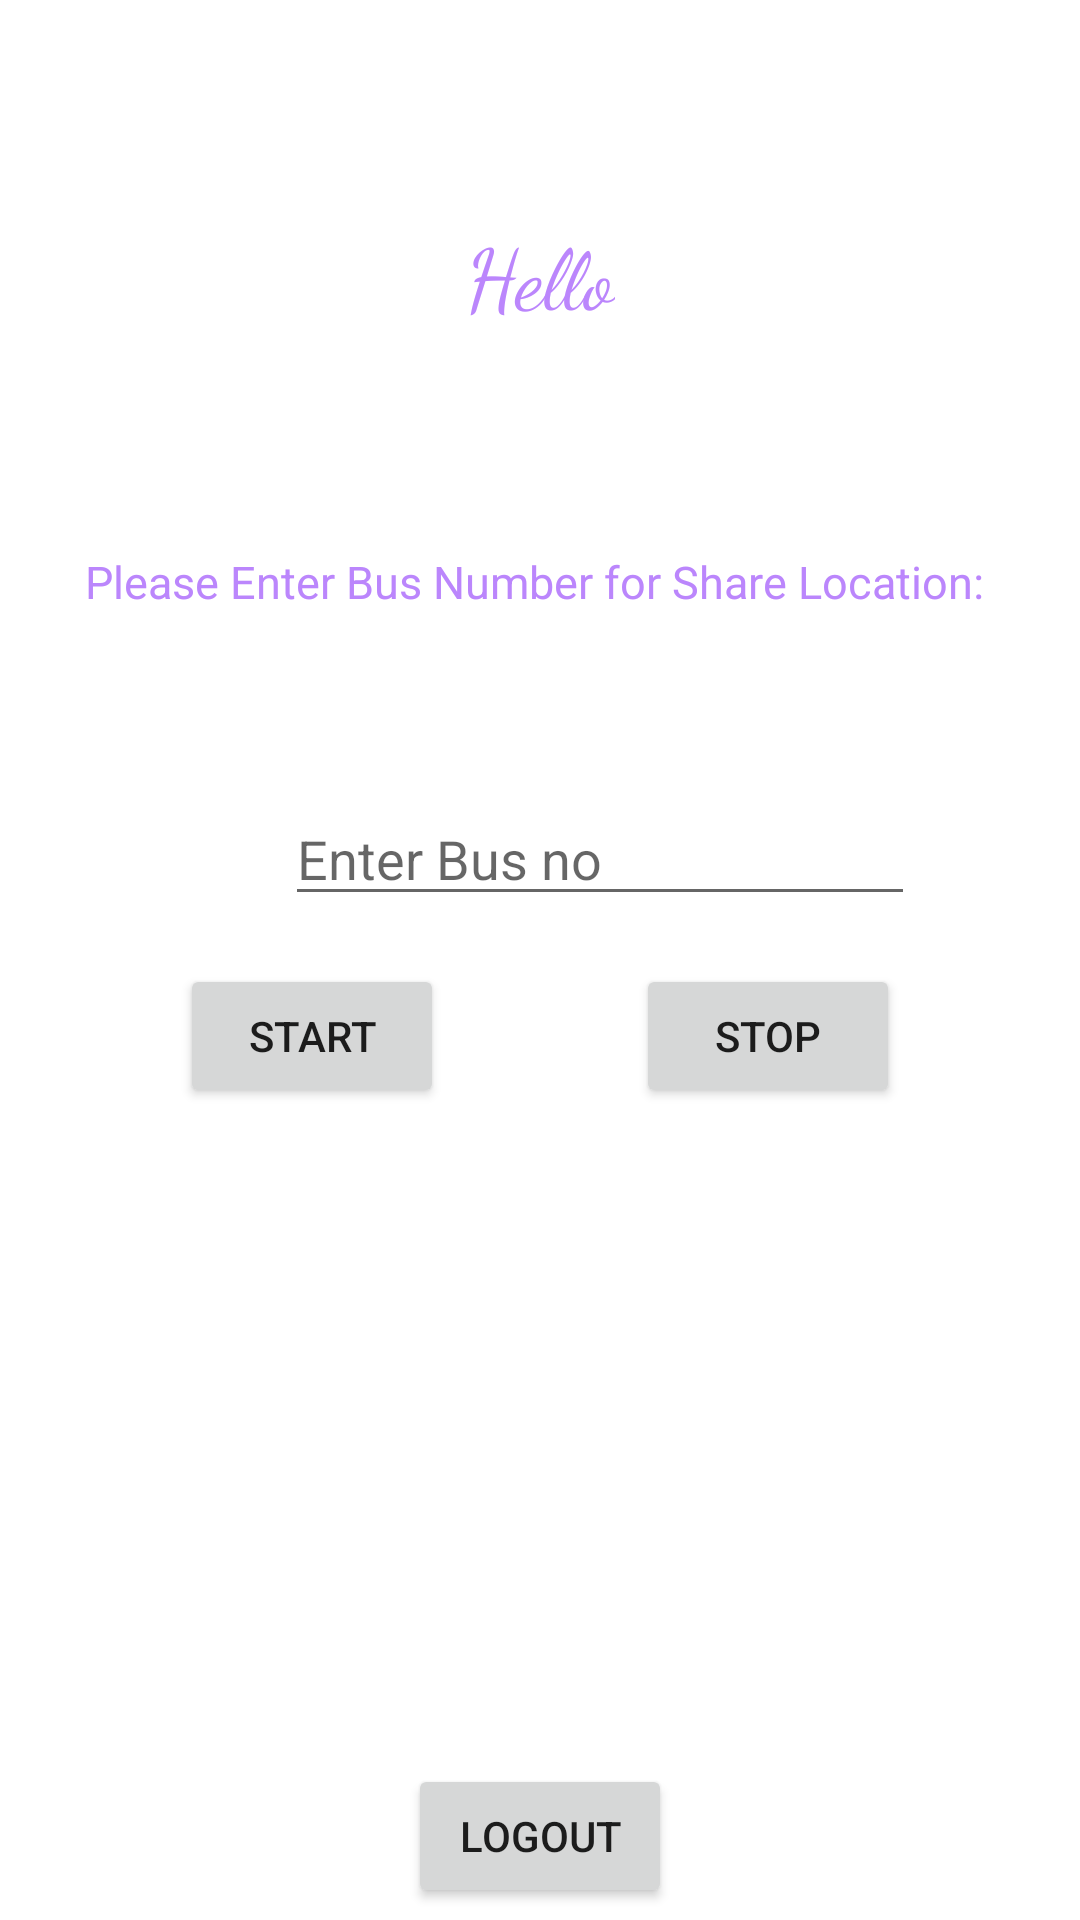

Write the Android layout XML for this screen, with the resource values it uses.
<!-- AndroidManifest.xml: application theme Theme.Ceylonbus -->
<!-- res/layout/activity_driver_account.xml -->
<?xml version="1.0" encoding="utf-8"?>
<androidx.constraintlayout.widget.ConstraintLayout xmlns:android="http://schemas.android.com/apk/res/android"
    xmlns:app="http://schemas.android.com/apk/res-auto"
    xmlns:tools="http://schemas.android.com/tools"
    android:layout_width="match_parent"
    android:layout_height="match_parent"
    tools:context=".DriverAccount">

    <TextView
        android:id="@+id/textView"
        android:layout_width="wrap_content"
        android:layout_height="wrap_content"
        android:layout_marginStart="177dp"
        android:layout_marginTop="72dp"
        android:layout_marginEnd="177dp"
        android:fontFamily="cursive"
        android:text="Hello"
        android:textAlignment="viewStart"
        android:textColor="@color/purple_200"
        android:textSize="28sp"
        app:layout_constraintEnd_toEndOf="parent"
        app:layout_constraintStart_toStartOf="parent"
        app:layout_constraintTop_toTopOf="parent" />

    <TextView
        android:id="@+id/reg"
        android:layout_width="wrap_content"
        android:layout_height="wrap_content"
        android:layout_marginStart="175dp"
        android:layout_marginTop="73dp"
        android:layout_marginEnd="179dp"
        android:text="@string/please_enter_reg_no_to_share"
        android:textColor="@color/purple_200"
        android:textSize="15sp"
        app:layout_constraintEnd_toEndOf="parent"
        app:layout_constraintStart_toStartOf="parent"
        app:layout_constraintTop_toBottomOf="@+id/textView" />

    <EditText
        android:id="@+id/regnobus"
        android:layout_width="wrap_content"
        android:layout_height="wrap_content"
        android:layout_marginStart="95dp"
        android:layout_marginTop="60dp"
        android:layout_marginEnd="107dp"
        android:ems="10"
        android:inputType="textPersonName"
        android:hint="Enter Bus no"
        android:textColor="@color/design_default_color_primary"
        app:layout_constraintEnd_toEndOf="parent"
        app:layout_constraintHorizontal_bias="0.0"
        app:layout_constraintStart_toStartOf="parent"
        app:layout_constraintTop_toBottomOf="@+id/reg" />

    <Button
        android:id="@+id/logut"
        android:layout_width="wrap_content"
        android:layout_height="wrap_content"
        android:layout_marginBottom="4dp"
        android:text="logout"
        android:onClick="logout"
        app:layout_constraintBottom_toBottomOf="parent"
        app:layout_constraintEnd_toEndOf="parent"
        app:layout_constraintStart_toStartOf="parent" />

    <Button
        android:id="@+id/start"
        android:layout_width="wrap_content"
        android:layout_height="wrap_content"
        android:layout_marginTop="16dp"
        android:layout_marginEnd="60dp"
        android:text="stop"
        android:onClick="stopTrackerService"
        app:layout_constraintEnd_toEndOf="parent"
        app:layout_constraintTop_toBottomOf="@+id/regnobus" />

    <Button
        android:id="@+id/stop"
        android:layout_width="wrap_content"
        android:layout_height="wrap_content"
        android:layout_marginStart="60dp"
        android:layout_marginTop="16dp"
        android:text="Start"
        android:onClick="shareLocation"
        app:layout_constraintStart_toStartOf="parent"
        app:layout_constraintTop_toBottomOf="@+id/regnobus" />


</androidx.constraintlayout.widget.ConstraintLayout>
<!-- resources referenced by this layout -->
<resources>
  <string name="please_enter_reg_no_to_share">Please Enter Bus Number for Share Location:</string>
  <style name="Theme.Ceylonbus" parent="Theme.MaterialComponents.DayNight.DarkActionBar">
          
          <item name="colorPrimary">@color/purple_200</item>
          <item name="colorPrimaryVariant">@color/purple_700</item>
          <item name="colorOnPrimary">@color/black</item>
          
          <item name="colorSecondary">@color/teal_200</item>
          <item name="colorSecondaryVariant">@color/teal_200</item>
          <item name="colorOnSecondary">@color/black</item>
          
          <item name="android:statusBarColor" tools:targetApi="l">?attr/colorPrimaryVariant</item>
          
          <item name="android:windowNoTitle">true</item>
      </style>
  <!-- not gathered from this repository: default colours our renderer supplied (Android Studio template values) -->
  <color name="purple_200">#FFBB86FC</color>
  <color name="purple_700">#FF3700B3</color>
  <color name="teal_200">#FF03DAC5</color>
  <color name="black">#FF000000</color>
</resources>
